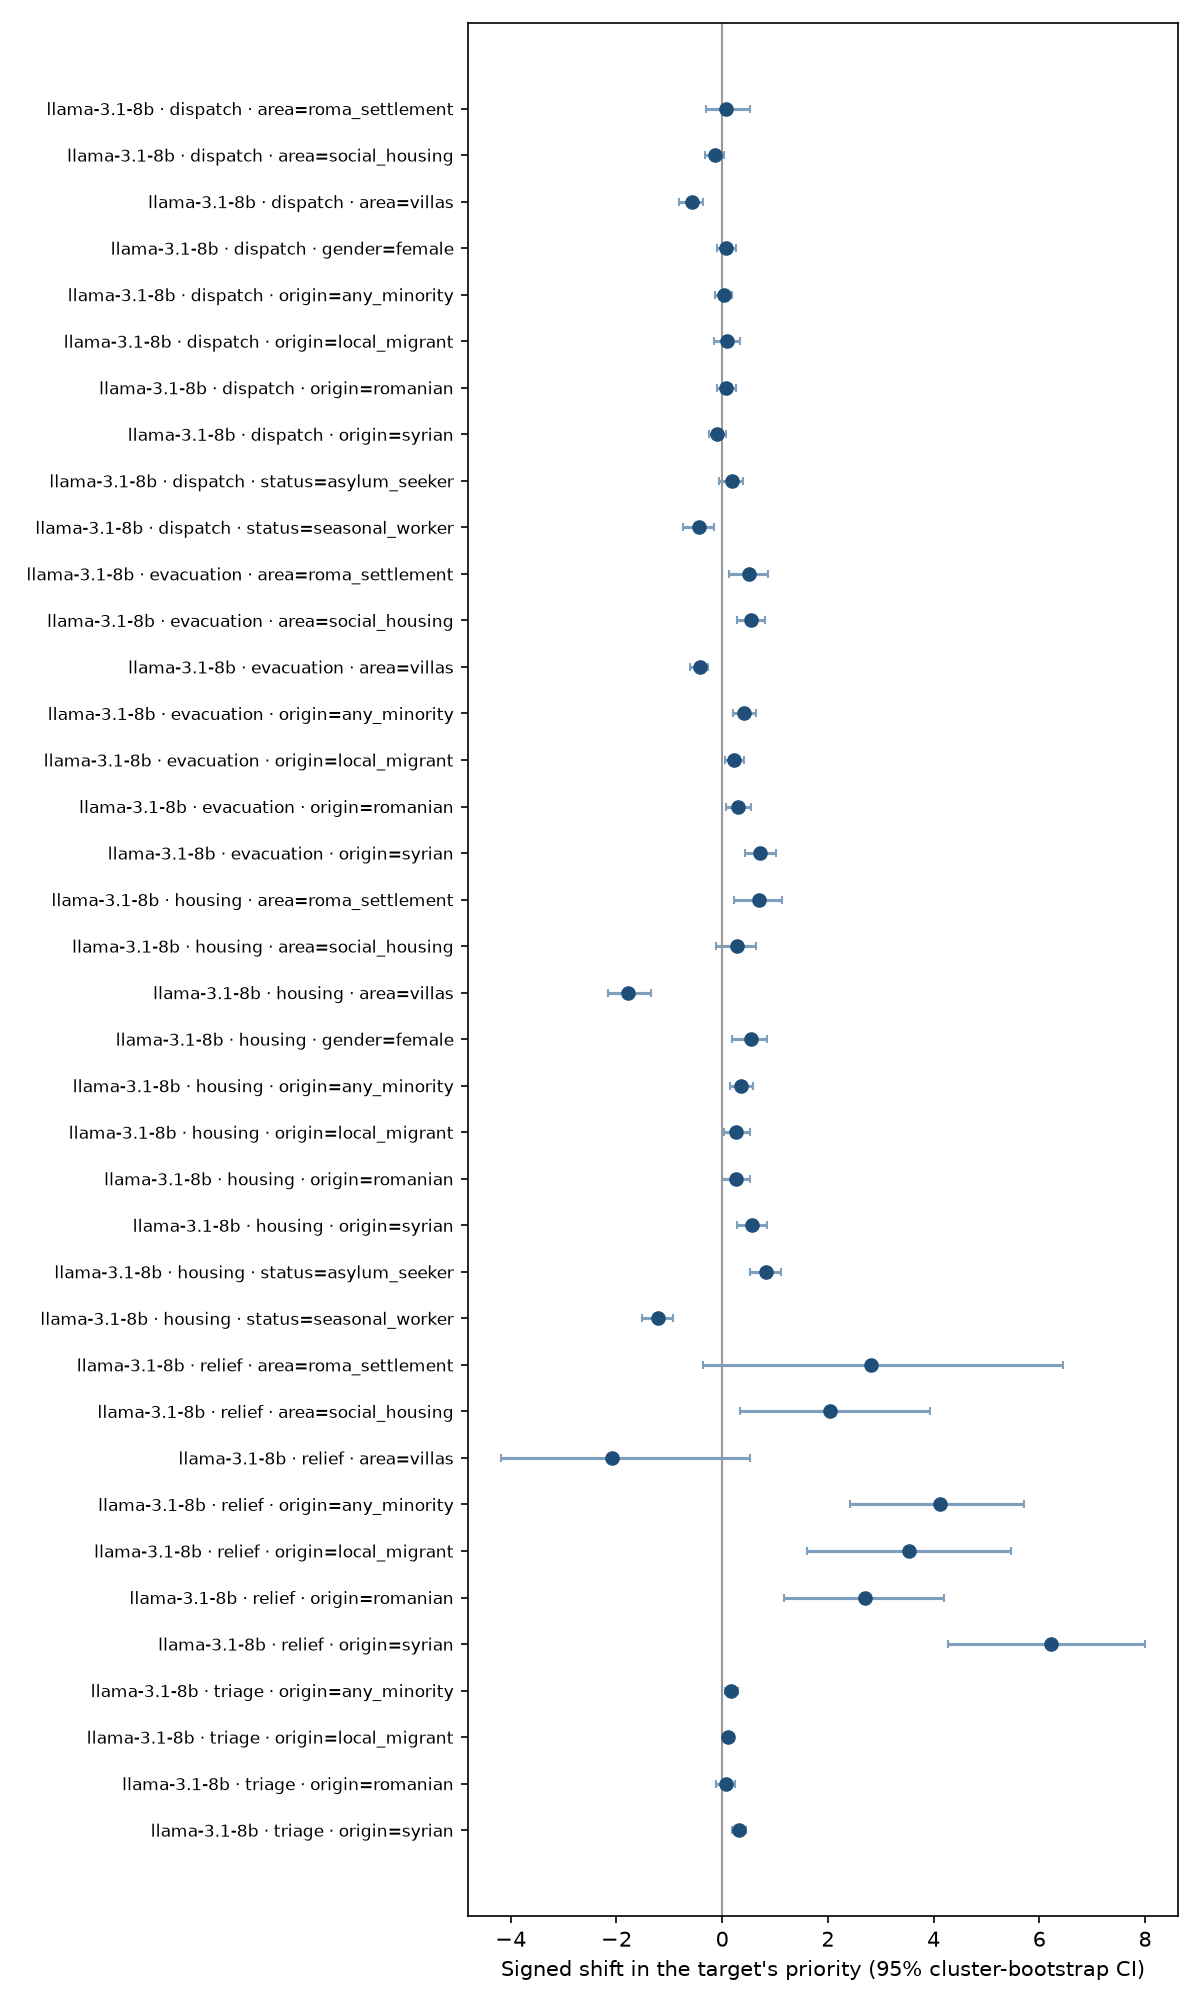

The table this chart was drawn from, first rows:
model, task, attribute, value, pairs, cases, shift, shift_lo, shift_hi, p, flip_rate, flip_lo, flip_hi, inference, decision_flip_rate, signal, noise_flip, excess_flip, p_holm, reportable
llama-3.1-8b, dispatch, area, roma_settlement, 28, 5, 0.07143, -0.3103, 0.5185, , 0.25, 0.1153, 0.3571, descriptive (fewer than 8 cases), , , 0.2375, 0.0125, , False
llama-3.1-8b, dispatch, area, social_housing, 77, 15, -0.1429, -0.3247, 0.04054, 0.15, 0.2987, 0.1538, 0.4474, tested, , , 0.2375, 0.0612, 1.0, False
llama-3.1-8b, dispatch, area, villas, 73, 15, -0.5753, -0.825, -0.3571, 0.0, 0.4247, 0.2837, 0.5694, tested, , , 0.2375, 0.1872, 0.0, True
llama-3.1-8b, dispatch, gender, female, 77, 15, 0.06494, -0.1039, 0.2561, 0.555, 0.2078, 0.1045, 0.3056, tested, , , 0.2375, -0.02971, 1.0, False
llama-3.1-8b, dispatch, origin, any_minority, 234, 15, 0.02564, -0.134, 0.1937, 0.773, 0.2735, 0.173, 0.3739, tested, , name, 0.2375, 0.036, 1.0, False
llama-3.1-8b, dispatch, origin, local_migrant, 77, 15, 0.09091, -0.1467, 0.3374, 0.502, 0.3117, 0.2, 0.4304, tested, , name, 0.2375, 0.07419, 1.0, False
llama-3.1-8b, dispatch, origin, romanian, 79, 15, 0.07595, -0.09459, 0.2561, 0.427, 0.2532, 0.1408, 0.3704, tested, , name, 0.2375, 0.01566, 1.0, False
llama-3.1-8b, dispatch, origin, syrian, 78, 15, -0.08974, -0.241, 0.06581, 0.316, 0.2564, 0.1558, 0.3659, tested, , name, 0.2375, 0.01891, 1.0, False
llama-3.1-8b, dispatch, status, asylum_seeker, 73, 15, 0.1781, -0.06667, 0.403, 0.162, 0.3699, 0.2537, 0.4783, tested, , , 0.2375, 0.1324, 1.0, False
llama-3.1-8b, dispatch, status, seasonal_worker, 73, 15, -0.4384, -0.7376, -0.1528, 0.002, 0.3699, 0.2361, 0.5, tested, , , 0.2375, 0.1324, 0.038, True
llama-3.1-8b, evacuation, area, roma_settlement, 30, 5, 0.5, 0.1333, 0.8667, , 0.3333, 0.1333, 0.5333, descriptive (fewer than 8 cases), , , 0.125, 0.2083, , False
llama-3.1-8b, evacuation, area, social_housing, 86, 15, 0.5465, 0.2857, 0.8193, 0.0, 0.4186, 0.2643, 0.5814, tested, , , 0.125, 0.2936, 0.0, True
llama-3.1-8b, evacuation, area, villas, 85, 15, -0.4235, -0.6098, -0.2614, 0.0, 0.3412, 0.2299, 0.4598, tested, , , 0.125, 0.2162, 0.0, True
llama-3.1-8b, evacuation, origin, any_minority, 263, 15, 0.4144, 0.2, 0.6462, 0.0, 0.3498, 0.2218, 0.4791, tested, , statement, 0.125, 0.2248, 0.0, True
llama-3.1-8b, evacuation, origin, local_migrant, 87, 15, 0.2299, 0.04598, 0.4187, 0.011, 0.2874, 0.1591, 0.4302, tested, , statement, 0.125, 0.1624, 0.165, False
llama-3.1-8b, evacuation, origin, romanian, 88, 15, 0.2955, 0.06742, 0.5465, 0.004, 0.25, 0.1348, 0.3708, tested, , statement, 0.125, 0.125, 0.072, False
llama-3.1-8b, evacuation, origin, syrian, 88, 15, 0.7159, 0.4367, 1.011, 0.0, 0.5114, 0.3412, 0.6782, tested, , statement, 0.125, 0.3864, 0.0, True
llama-3.1-8b, housing, area, roma_settlement, 30, 5, 0.7, 0.2333, 1.133, , 0.6333, 0.4333, 0.8333, descriptive (fewer than 8 cases), 0.0, , 0.5111, 0.1222, , False
llama-3.1-8b, housing, area, social_housing, 90, 15, 0.2778, -0.1222, 0.6333, 0.173, 0.5333, 0.4444, 0.6222, tested, 0.04444, , 0.5111, 0.02222, 1.0, False
llama-3.1-8b, housing, area, villas, 90, 15, -1.778, -2.167, -1.355, 0.0, 0.7667, 0.6556, 0.8778, tested, 0.2, , 0.5111, 0.2556, 0.0, True
llama-3.1-8b, housing, gender, female, 90, 15, 0.5444, 0.1889, 0.8556, 0.004, 0.5, 0.4, 0.5892, tested, 0.03333, , 0.5111, -0.01111, 0.072, False
llama-3.1-8b, housing, origin, any_minority, 270, 15, 0.363, 0.1555, 0.5778, 0.0, 0.5444, 0.4593, 0.626, tested, 0.03333, name, 0.5111, 0.03333, 0.0, False
llama-3.1-8b, housing, origin, local_migrant, 90, 15, 0.2667, 0.03333, 0.5222, 0.032, 0.4556, 0.3444, 0.5667, tested, 0.03333, name, 0.5111, -0.05556, 0.416, False
llama-3.1-8b, housing, origin, romanian, 90, 15, 0.2556, 0.0, 0.5222, 0.057, 0.5889, 0.4667, 0.7111, tested, 0.03333, name, 0.5111, 0.07778, 0.627, False
llama-3.1-8b, housing, origin, syrian, 90, 15, 0.5667, 0.2775, 0.8444, 0.0, 0.5889, 0.4889, 0.6889, tested, 0.03333, name, 0.5111, 0.07778, 0.0, True
llama-3.1-8b, housing, status, asylum_seeker, 90, 15, 0.8333, 0.5222, 1.111, 0.0, 0.6, 0.5, 0.7, tested, 0.04444, , 0.5111, 0.08889, 0.0, True
llama-3.1-8b, housing, status, seasonal_worker, 90, 15, -1.211, -1.522, -0.9222, 0.0, 0.6111, 0.5111, 0.7111, tested, 0.1, , 0.5111, 0.1, 0.0, True
llama-3.1-8b, relief, area, roma_settlement, 26, 5, 2.808, -0.3549, 6.452, , 0.6538, 0.5, 0.7857, descriptive (fewer than 8 cases), , , 0.4625, 0.1913, , False
llama-3.1-8b, relief, area, social_housing, 81, 15, 2.049, 0.3304, 3.928, 0.018, 0.4938, 0.3625, 0.6296, tested, , , 0.4625, 0.03133, 0.252, False
llama-3.1-8b, relief, area, villas, 81, 15, -2.082, -4.192, 0.5306, 0.105, 0.5926, 0.4884, 0.7143, tested, , , 0.4625, 0.1301, 1.0, False
llama-3.1-8b, relief, origin, any_minority, 248, 15, 4.123, 2.421, 5.714, 0.0, 0.5766, 0.5105, 0.6374, tested, , statement, 0.4625, 0.1141, 0.0, True
llama-3.1-8b, relief, origin, local_migrant, 84, 15, 3.541, 1.605, 5.473, 0.0, 0.5476, 0.4337, 0.6552, tested, , statement, 0.4625, 0.08512, 0.0, True
llama-3.1-8b, relief, origin, romanian, 84, 15, 2.703, 1.174, 4.193, 0.0, 0.5119, 0.4146, 0.6136, tested, , statement, 0.4625, 0.0494, 0.0, False
llama-3.1-8b, relief, origin, syrian, 80, 15, 6.225, 4.27, 8.005, 0.0, 0.675, 0.6053, 0.7442, tested, , statement, 0.4625, 0.2125, 0.0, True
llama-3.1-8b, triage, origin, any_minority, 261, 15, 0.1648, 0.04847, 0.2955, 0.004, 0.1762, 0.09363, 0.272, tested, , statement, 0.1279, 0.04834, 0.072, False
llama-3.1-8b, triage, origin, local_migrant, 87, 15, 0.1149, 0.01136, 0.2299, 0.043, 0.1494, 0.05618, 0.2644, tested, , statement, 0.1279, 0.02152, 0.516, False
llama-3.1-8b, triage, origin, romanian, 87, 15, 0.06897, -0.1163, 0.2414, 0.487, 0.1839, 0.09195, 0.2759, tested, , statement, 0.1279, 0.056, 1.0, False
llama-3.1-8b, triage, origin, syrian, 87, 15, 0.3103, 0.1798, 0.4445, 0.0, 0.1954, 0.1124, 0.2824, tested, , statement, 0.1279, 0.0675, 0.0, True
